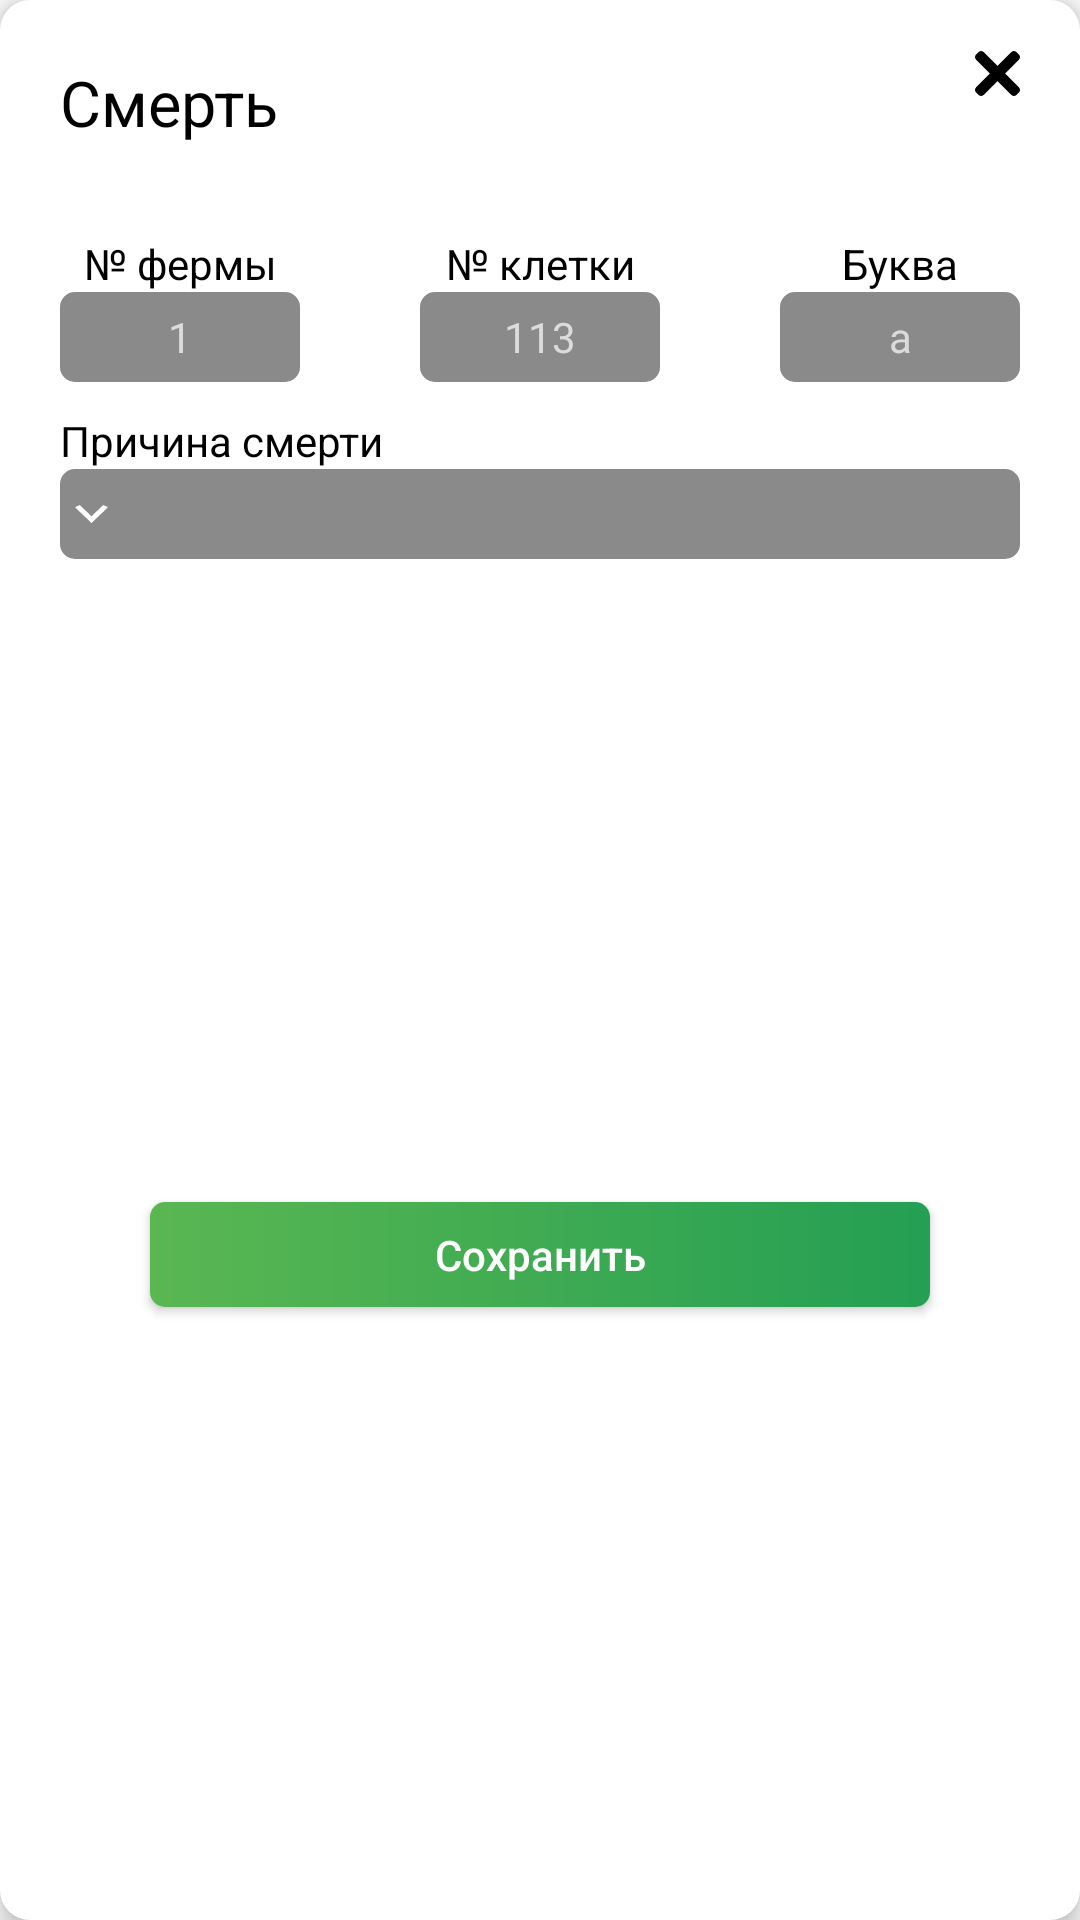

Layout XML and referenced resources for this Android screen:
<!-- AndroidManifest.xml: application theme Theme.Rabbits_Farm -->
<!-- res/layout/dialog_fragment_death.xml -->
<?xml version="1.0" encoding="utf-8"?>
<androidx.constraintlayout.widget.ConstraintLayout xmlns:android="http://schemas.android.com/apk/res/android"
    xmlns:app="http://schemas.android.com/apk/res-auto"
    xmlns:tools="http://schemas.android.com/tools"
    android:layout_width="match_parent"
    android:layout_height="wrap_content"
    android:layout_marginHorizontal="@dimen/standard_margin"
    android:background="@drawable/shape_dialog_fragment"
    android:elevation="@dimen/birth_item_elevation"
    app:layout_constraintBottom_toBottomOf="parent"
    app:layout_constraintEnd_toEndOf="parent"
    app:layout_constraintStart_toStartOf="parent"
    app:layout_constraintTop_toTopOf="parent">

    <ImageButton
        android:id="@+id/btn_exit"
        android:layout_width="@dimen/floating_action_fragment_btn_edit_size"
        android:layout_height="@dimen/floating_action_fragment_btn_edit_size"
        android:layout_marginTop="@dimen/floating_action_fragment_btn_exit_margin_top"
        android:layout_marginEnd="@dimen/floating_action_fragment_btn_exit_margin_end"
        android:background="@drawable/ic_close_menu"
        app:layout_constraintEnd_toEndOf="parent"
        app:layout_constraintTop_toTopOf="parent" />

    <TextView
        android:id="@+id/title"
        android:layout_width="wrap_content"
        android:layout_height="wrap_content"
        android:layout_marginStart="@dimen/standard_margin"
        android:layout_marginTop="@dimen/standard_margin"
        android:text="@string/tasks_floating_action_death_title"
        android:textColor="@color/black"
        android:textSize="@dimen/title_item_txt_size"
        app:layout_constraintStart_toStartOf="parent"
        app:layout_constraintTop_toTopOf="parent" />

    <TextView
        android:id="@+id/txt_number_of_farm"
        android:layout_width="wrap_content"
        android:layout_height="wrap_content"
        android:layout_marginTop="30dp"
        android:text="№ фермы"
        android:textColor="@color/black"
        android:textSize="@dimen/standard_txt_size"
        app:layout_constraintEnd_toEndOf="@+id/edit_txt_number_of_farm"
        app:layout_constraintStart_toStartOf="@+id/edit_txt_number_of_farm"
        app:layout_constraintTop_toBottomOf="@+id/title" />

    <EditText
        android:id="@+id/edit_txt_number_of_farm"
        android:layout_width="0dp"
        android:layout_height="30dp"
        android:layout_marginHorizontal="@dimen/tasks_item_inspection_margin_horizontal"
        android:background="@drawable/selector_menu"
        android:gravity="center"
        android:hint="1"
        android:inputType="number"
        android:maxLength="1"
        android:maxLines="1"
        android:paddingHorizontal="10dp"
        android:textColor="@color/white"
        android:textColorHint="@color/hint"
        android:textSize="@dimen/standard_txt_size"
        app:layout_constraintEnd_toStartOf="@+id/edit_txt_number_of_cage"
        app:layout_constraintStart_toStartOf="parent"
        app:layout_constraintTop_toBottomOf="@+id/srt_number" />

    <TextView
        android:id="@+id/srt_number"
        android:layout_width="wrap_content"
        android:layout_height="wrap_content"
        android:layout_marginTop="30dp"
        android:text="№ клетки"
        android:textColor="@color/black"
        android:textSize="@dimen/standard_txt_size"
        app:layout_constraintEnd_toEndOf="@+id/edit_txt_number_of_cage"
        app:layout_constraintStart_toStartOf="@+id/edit_txt_number_of_cage"
        app:layout_constraintTop_toBottomOf="@+id/title" />

    <EditText
        android:id="@+id/edit_txt_number_of_cage"
        android:layout_width="0dp"
        android:layout_height="30dp"
        android:layout_marginHorizontal="@dimen/tasks_item_inspection_margin_horizontal"
        android:background="@drawable/selector_menu"
        android:gravity="center"
        android:hint="113"
        android:inputType="number"
        android:maxLength="3"
        android:maxLines="1"
        android:paddingHorizontal="10dp"
        android:textColor="@color/white"
        android:textColorHint="@color/hint"
        android:textSize="@dimen/standard_txt_size"
        app:layout_constraintEnd_toStartOf="@+id/edit_txt_letter"
        app:layout_constraintStart_toEndOf="@+id/edit_txt_number_of_farm"
        app:layout_constraintTop_toBottomOf="@+id/srt_number" />

    <TextView
        android:id="@+id/txt_letter"
        android:layout_width="wrap_content"
        android:layout_height="wrap_content"
        android:layout_marginTop="30dp"
        android:text="Буква"
        android:textColor="@color/black"
        android:textSize="@dimen/standard_txt_size"
        app:layout_constraintEnd_toEndOf="@+id/edit_txt_letter"
        app:layout_constraintStart_toStartOf="@+id/edit_txt_letter"
        app:layout_constraintTop_toBottomOf="@+id/title" />

    <EditText
        android:id="@+id/edit_txt_letter"
        android:layout_width="0dp"
        android:layout_height="30dp"
        android:layout_marginHorizontal="@dimen/tasks_item_inspection_margin_horizontal"
        android:background="@drawable/selector_menu"
        android:gravity="center"
        android:hint="а"
        android:inputType="text"
        android:maxLength="1"
        android:maxLines="1"
        android:paddingHorizontal="10dp"
        android:textColor="@color/white"
        android:textColorHint="@color/hint"
        android:textSize="@dimen/standard_txt_size"
        app:layout_constraintEnd_toEndOf="parent"
        app:layout_constraintStart_toEndOf="@+id/edit_txt_number_of_cage"
        app:layout_constraintTop_toBottomOf="@+id/srt_number" />

    <TextView
        android:id="@+id/srt_to"
        android:layout_width="wrap_content"
        android:layout_height="wrap_content"
        android:layout_marginStart="@dimen/standard_margin"
        android:layout_marginTop="10dp"
        android:text="@string/tasks_floating_action_death_cause_of_death"
        android:textColor="@color/black"
        android:textSize="@dimen/standard_txt_size"
        app:layout_constraintStart_toStartOf="parent"
        app:layout_constraintTop_toBottomOf="@+id/edit_txt_number_of_farm" />

    <Spinner
        android:id="@+id/sp_death_cause"
        android:layout_width="match_parent"
        android:layout_height="30dp"
        android:layout_marginHorizontal="@dimen/standard_margin"
        android:background="@drawable/selector_spinner_bg"
        android:popupBackground="@drawable/shape_popup_spinner"
        android:textColor="@color/white"
        android:textSize="@dimen/standard_txt_size"
        app:layout_constraintEnd_toEndOf="parent"
        app:layout_constraintStart_toStartOf="parent"
        app:layout_constraintTop_toBottomOf="@+id/srt_to" />

    <Button
        android:id="@+id/btn_save"
        android:layout_width="match_parent"
        android:layout_height="35dp"
        android:layout_marginHorizontal="50dp"
        android:layout_marginTop="30dp"
        android:layout_marginBottom="20dp"
        android:background="@drawable/shape_btn_green"
        android:padding="0dp"
        android:text="@string/tasks_floating_action_death_btn_save"
        android:textAllCaps="false"
        android:textColor="@color/white"
        android:textSize="@dimen/standard_txt_size"
        app:layout_constraintBottom_toBottomOf="parent"
        app:layout_constraintEnd_toEndOf="parent"
        app:layout_constraintStart_toStartOf="parent"
        app:layout_constraintTop_toBottomOf="@+id/sp_death_cause" />

</androidx.constraintlayout.widget.ConstraintLayout>
<!-- resources referenced by this layout -->
<resources>
  <color name="black">#FF000000</color>
  <color name="hint">#DBDBDB</color>
  <color name="white">#FFFFFFFF</color>
  <dimen name="birth_item_elevation">5dp</dimen>
  <dimen name="floating_action_fragment_btn_edit_size">15dp</dimen>
  <dimen name="floating_action_fragment_btn_exit_margin_end">20dp</dimen>
  <dimen name="floating_action_fragment_btn_exit_margin_top">17dp</dimen>
  <dimen name="standard_margin">20dp</dimen>
  <dimen name="standard_txt_size">14sp</dimen>
  <dimen name="tasks_item_inspection_margin_horizontal">20dp</dimen>
  <dimen name="title_item_txt_size">21sp</dimen>
  <!-- drawable selector_menu (drawable) -->
  <?xml version="1.0" encoding="utf-8"?>
  <selector xmlns:android="http://schemas.android.com/apk/res/android">
  
      <item android:drawable="@drawable/shape_menu" android:state_focused="false" />
      <item android:drawable="@drawable/shape_menu_focused" android:state_focused="true" />
  
  </selector>
  <!-- drawable selector_spinner_bg (drawable) -->
  <?xml version="1.0" encoding="utf-8"?>
  <layer-list xmlns:android="http://schemas.android.com/apk/res/android">
  
      <item>
          <shape android:shape="rectangle">
              <solid android:color="#8A8A8A" />
              <corners android:radius="5dp" />
          </shape>
      </item>
  
      <item
          android:drawable="@drawable/ic_arrow_down"
          android:gravity="start|center_vertical"/>
  </layer-list>
  <!-- drawable shape_btn_green (drawable) -->
  <?xml version="1.0" encoding="utf-8"?>
  <shape xmlns:android="http://schemas.android.com/apk/res/android"
      android:shape="rectangle">
  
      <corners android:radius="5dp" />
  
      <gradient
          android:endColor="#249F53"
          android:endX="161.25"
          android:endY="17.5"
          android:startColor="#5AB752"
          android:startX="53.75"
          android:startY="17.5"
          android:type="linear" />
  </shape>
  <!-- drawable shape_dialog_fragment (drawable) -->
  <?xml version="1.0" encoding="utf-8"?>
  <shape android:shape="rectangle"
      xmlns:android="http://schemas.android.com/apk/res/android">
  
      <solid android:color="@color/task_background"/>
      <corners android:radius="10dp"/>
  
  </shape>
  <!-- drawable shape_popup_spinner (drawable) -->
  <?xml version="1.0" encoding="utf-8"?>
  <shape xmlns:android="http://schemas.android.com/apk/res/android"
      android:shape="rectangle">
      <solid android:color="#6D6D6D" />
      <size android:height="50dp"/>
      <corners android:radius="5dp" />
  </shape>
  <string name="tasks_floating_action_death_btn_save">Сохранить</string>
  <string name="tasks_floating_action_death_cause_of_death">Причина смерти</string>
  <string name="tasks_floating_action_death_title">Смерть</string>
  <!-- drawable shape_menu (drawable) -->
  <shape xmlns:android="http://schemas.android.com/apk/res/android"
      android:shape="rectangle">
      <solid android:color="#8A8A8A"/>
      <corners android:radius="5dp" />
  </shape>
  <!-- drawable shape_menu_focused (drawable) -->
  <?xml version="1.0" encoding="utf-8"?>
  <shape xmlns:android="http://schemas.android.com/apk/res/android">
  
      <solid android:color="#8A8A8A" />
      <corners android:radius="5dp" />
  
      <gradient
          android:endColor="#249F53"
          android:endX="56.25"
          android:endY="12.5"
          android:startColor="#5AB752"
          android:startX="18.75"
          android:startY="12.5"
          android:type="linear" />
  </shape>
  <!-- drawable ic_arrow_down (drawable) -->
  <vector xmlns:android="http://schemas.android.com/apk/res/android"
      android:width="16dp"
      android:height="6dp"
      android:viewportWidth="16"
      android:viewportHeight="6">
    <group>
      <clip-path
          android:pathData="M0,0h16v6h-16z"/>
      <path
          android:pathData="M6.5714,-0L10.5,3.75L14.4286,-0L16,0.75L10.5,6L5,0.75L6.5714,-0Z"
          android:fillColor="#ffffff"/>
    </group>
  </vector>
  <color name="task_background">#FFFFFF</color>
  <color name="teal_200">#FF03DAC5</color>
  <color name="teal_700">#FF018786</color>
</resources>
